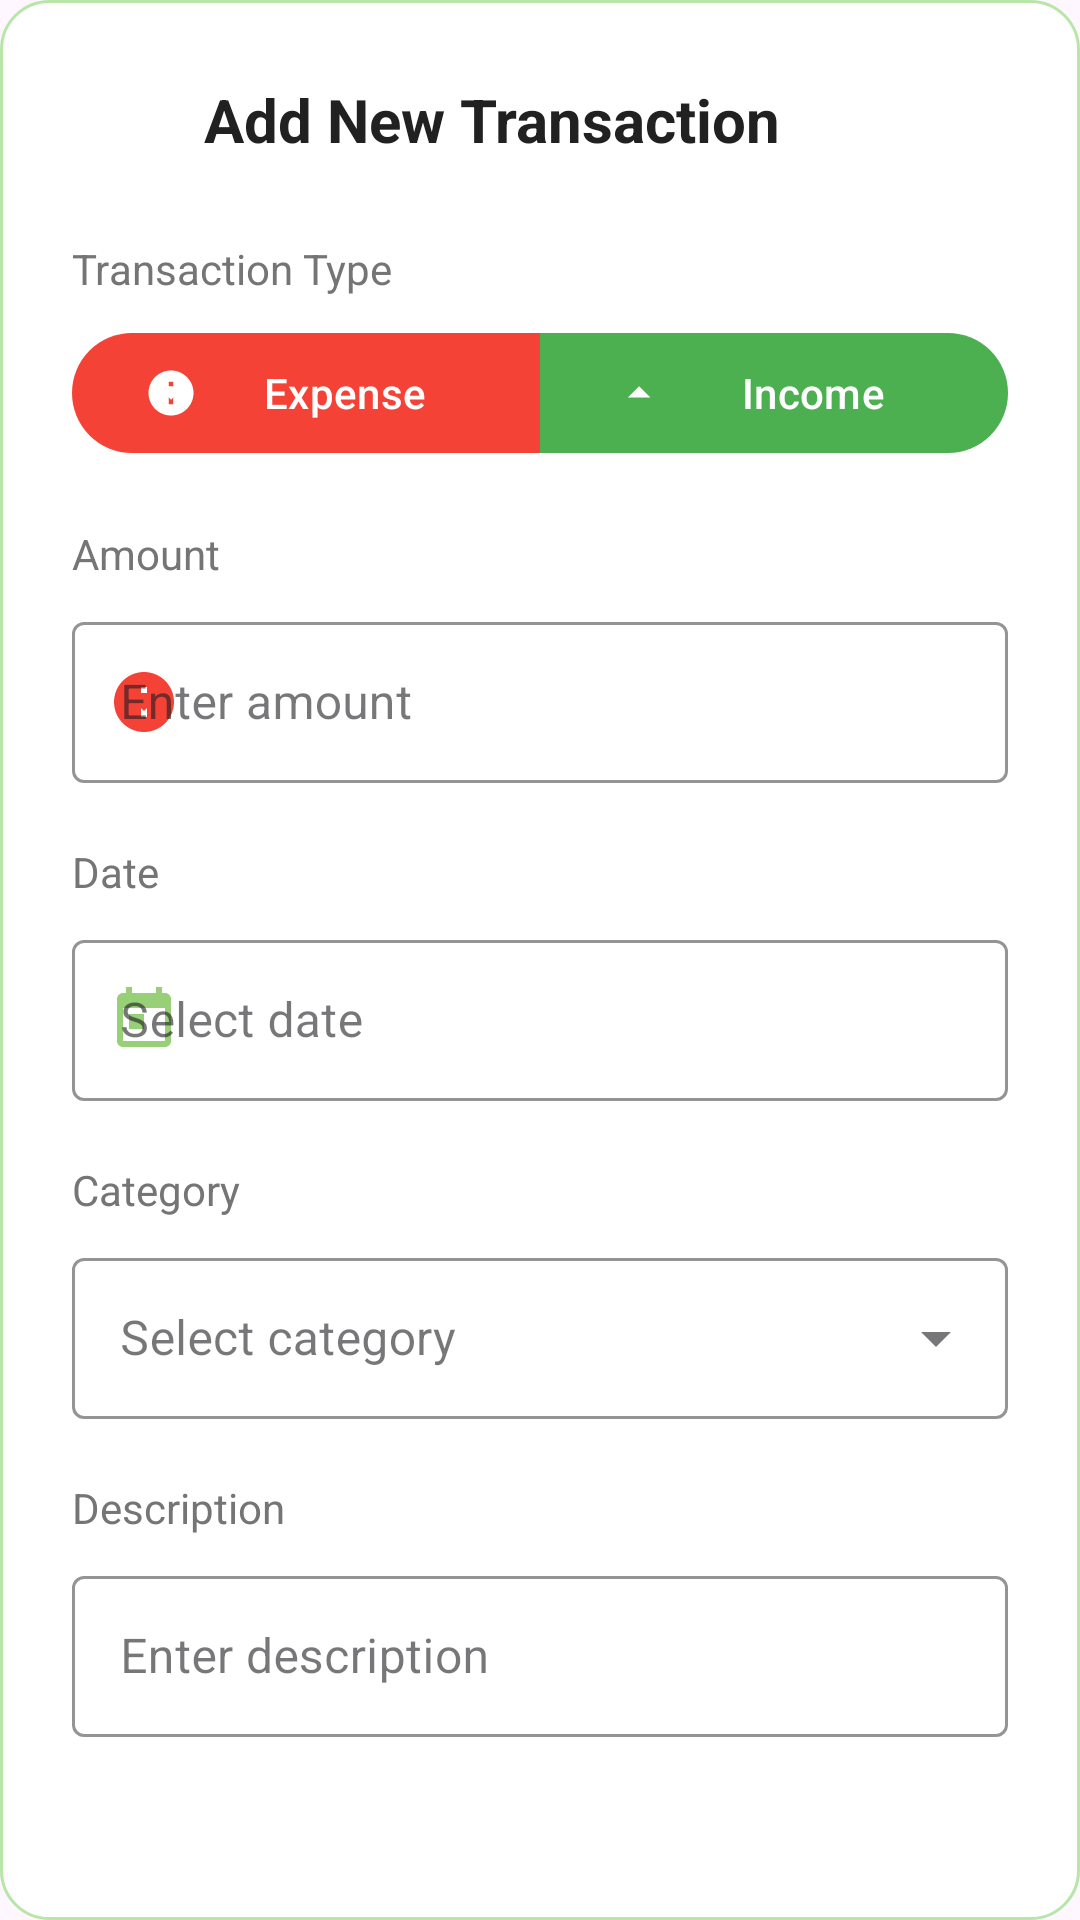

Produce the Android XML layout that renders to this screen, including the resource entries it uses.
<!-- AndroidManifest.xml: application theme Theme.WalletLens -->
<!-- res/layout/dialog_add_transaction.xml -->
<?xml version="1.0" encoding="utf-8"?>
<LinearLayout xmlns:android="http://schemas.android.com/apk/res/android"
    xmlns:app="http://schemas.android.com/apk/res-auto"
    android:layout_width="match_parent"
    android:layout_height="wrap_content"
    android:orientation="vertical"
    android:padding="24dp"
    android:background="@drawable/dialog_background">

    
    <LinearLayout
        android:layout_width="match_parent"
        android:layout_height="wrap_content"
        android:orientation="horizontal"
        android:gravity="center_vertical"
        android:layout_marginBottom="24dp">

        <ImageView
            android:layout_width="32dp"
            android:layout_height="32dp"
            android:src="@drawable/ic_add"
            android:tint="@color/primary_color"
            android:layout_marginEnd="12dp" />

        <TextView
            android:layout_width="0dp"
            android:layout_height="wrap_content"
            android:layout_weight="1"
            android:text="Add New Transaction"
            android:textSize="20sp"
            android:textStyle="bold"
            android:textColor="@color/primary_text" />

    </LinearLayout>

    
    <TextView
        android:layout_width="match_parent"
        android:layout_height="wrap_content"
        android:text="Transaction Type"
        android:textSize="14sp"
        android:textColor="@color/secondary_text"
        android:layout_marginBottom="8dp" />

    <com.google.android.material.button.MaterialButtonToggleGroup
        android:id="@+id/transactionTypeToggle"
        android:layout_width="match_parent"
        android:layout_height="wrap_content"
        android:layout_marginBottom="20dp"
        app:singleSelection="true"
        app:selectionRequired="true">

        <com.google.android.material.button.MaterialButton
            android:id="@+id/btnExpense"
            android:layout_width="0dp"
            android:layout_height="wrap_content"
            android:layout_weight="1"
            android:text="Expense"
            android:textColor="@android:color/white"
            app:backgroundTint="@color/expense_red"
            app:icon="@drawable/ic_expense"
            app:iconTint="@android:color/white"
            style="@style/Widget.Material3.Button" />

        <com.google.android.material.button.MaterialButton
            android:id="@+id/btnIncome"
            android:layout_width="0dp"
            android:layout_height="wrap_content"
            android:layout_weight="1"
            android:text="Income"
            android:textColor="@android:color/white"
            app:backgroundTint="@color/income_green"
            app:icon="@drawable/ic_income"
            app:iconTint="@android:color/white"
            style="@style/Widget.Material3.Button" />

    </com.google.android.material.button.MaterialButtonToggleGroup>

    
    <TextView
        android:layout_width="match_parent"
        android:layout_height="wrap_content"
        android:text="Amount"
        android:textSize="14sp"
        android:textColor="@color/secondary_text"
        android:layout_marginBottom="8dp" />

    <com.google.android.material.textfield.TextInputLayout
        android:id="@+id/amountInputLayout"
        android:layout_width="match_parent"
        android:layout_height="wrap_content"
        android:hint="Enter amount"
        app:boxStrokeColor="@color/expense_red"
        app:hintTextColor="@color/expense_red"
        app:startIconDrawable="@drawable/ic_expense"
        app:startIconTint="@color/expense_red"
        style="@style/Widget.MaterialComponents.TextInputLayout.OutlinedBox"
        android:layout_marginBottom="20dp">

        <com.google.android.material.textfield.TextInputEditText
            android:id="@+id/editTextAmount"
            android:layout_width="match_parent"
            android:layout_height="wrap_content"
            android:inputType="numberDecimal"
            android:textColor="@color/primary_text"
            android:textSize="16sp"
            android:padding="16dp" />

    </com.google.android.material.textfield.TextInputLayout>

    
    <TextView
        android:layout_width="match_parent"
        android:layout_height="wrap_content"
        android:text="Date"
        android:textSize="14sp"
        android:textColor="@color/secondary_text"
        android:layout_marginBottom="8dp" />

    <com.google.android.material.textfield.TextInputLayout
        android:layout_width="match_parent"
        android:layout_height="wrap_content"
        android:hint="Select date"
        app:boxStrokeColor="@color/primary_color"
        app:hintTextColor="@color/primary_color"
        app:startIconDrawable="@drawable/ic_calendar"
        app:startIconTint="@color/primary_color"
        style="@style/Widget.MaterialComponents.TextInputLayout.OutlinedBox"
        android:layout_marginBottom="20dp">

        <com.google.android.material.textfield.TextInputEditText
            android:id="@+id/editTextDate"
            android:layout_width="match_parent"
            android:layout_height="wrap_content"
            android:inputType="none"
            android:focusable="false"
            android:textColor="@color/primary_text"
            android:textSize="16sp"
            android:padding="16dp" />

    </com.google.android.material.textfield.TextInputLayout>

    
    <TextView
        android:layout_width="match_parent"
        android:layout_height="wrap_content"
        android:text="Category"
        android:textSize="14sp"
        android:textColor="@color/secondary_text"
        android:layout_marginBottom="8dp" />

    <com.google.android.material.textfield.TextInputLayout
        android:layout_width="match_parent"
        android:layout_height="wrap_content"
        android:hint="Select category"
        app:boxStrokeColor="@color/primary_color"
        app:hintTextColor="@color/primary_color"
        app:startIconDrawable="@drawable/ic_category"
        app:startIconTint="@color/primary_color"
        style="@style/Widget.MaterialComponents.TextInputLayout.OutlinedBox.ExposedDropdownMenu"
        android:layout_marginBottom="20dp">

        <AutoCompleteTextView
            android:id="@+id/categorySpinner"
            android:layout_width="match_parent"
            android:layout_height="wrap_content"
            android:inputType="none"
            android:textColor="@color/primary_text"
            android:textSize="16sp"
            android:padding="16dp" />

    </com.google.android.material.textfield.TextInputLayout>

    
    <TextView
        android:layout_width="match_parent"
        android:layout_height="wrap_content"
        android:text="Description"
        android:textSize="14sp"
        android:textColor="@color/secondary_text"
        android:layout_marginBottom="8dp" />

    <com.google.android.material.textfield.TextInputLayout
        android:layout_width="match_parent"
        android:layout_height="wrap_content"
        android:hint="Enter description"
        app:boxStrokeColor="@color/primary_color"
        app:hintTextColor="@color/primary_color"
        style="@style/Widget.MaterialComponents.TextInputLayout.OutlinedBox"
        android:layout_marginBottom="20dp">

        <com.google.android.material.textfield.TextInputEditText
            android:id="@+id/editTextDescription"
            android:layout_width="match_parent"
            android:layout_height="wrap_content"
            android:inputType="text"
            android:textColor="@color/primary_text"
            android:textSize="16sp"
            android:padding="16dp" />

    </com.google.android.material.textfield.TextInputLayout>

    
    <TextView
        android:id="@+id/budgetWarningText"
        android:layout_width="match_parent"
        android:layout_height="wrap_content"
        android:text="⚠️ This expense exceeds your budget for this category"
        android:textSize="12sp"
        android:textColor="@color/expense_red"
        android:layout_marginTop="16dp"
        android:visibility="gone"
        android:alpha="0.8" />

    
    <TextView
        android:layout_width="match_parent"
        android:layout_height="wrap_content"
        android:text="Add a new transaction to track your income or expenses."
        android:textSize="12sp"
        android:textColor="@color/secondary_text"
        android:layout_marginTop="16dp"
        android:alpha="0.7" />

</LinearLayout>
<!-- resources referenced by this layout -->
<resources>
  <color name="expense_red">#F44336</color>
  <color name="income_green">#4CAF50</color>
  <color name="primary_color">#97D077</color>
  <color name="primary_text">#212121</color>
  <color name="secondary_text">#757575</color>
  <!-- drawable dialog_background (drawable) -->
  <?xml version="1.0" encoding="utf-8"?>
  <shape xmlns:android="http://schemas.android.com/apk/res/android">
      <solid android:color="@color/white" />
      <corners android:radius="16dp" />
      <stroke
          android:width="1dp"
          android:color="@color/primary_light" />
  </shape>
  <!-- drawable ic_calendar (drawable) -->
  <vector xmlns:android="http://schemas.android.com/apk/res/android"
      android:width="24dp"
      android:height="24dp"
      android:viewportWidth="24"
      android:viewportHeight="24">
      <path
          android:fillColor="#97D077"
          android:pathData="M19,3h-1V1h-2v2H8V1H6v2H5C3.89,3 3.01,3.9 3.01,5L3,19c0,1.1 0.89,2 2,2h14c1.1,0 2,-0.9 2,-2V5C21,3.9 20.1,3 19,3zM19,19H5V8h14V19zM7,10h5v5H7V10z"/>
  </vector>
  <!-- drawable ic_expense (drawable) -->
  <vector xmlns:android="http://schemas.android.com/apk/res/android"
      android:width="24dp"
      android:height="24dp"
      android:viewportWidth="24"
      android:viewportHeight="24">
      <path
          android:fillColor="#FFFFFF"
          android:pathData="M12,2C6.48,2 2,6.48 2,12s4.48,10 10,10 10,-4.48 10,-10S17.52,2 12,2zM13,17h-2v-6h2v6zM13,9h-2L11,7h2v2z"/>
      <path
          android:fillColor="#FFFFFF"
          android:pathData="M7,10l5,5 5,-5z"/>
  </vector>
  <!-- drawable ic_income (drawable) -->
  <vector xmlns:android="http://schemas.android.com/apk/res/android"
      android:width="24dp"
      android:height="24dp"
      android:viewportWidth="24"
      android:viewportHeight="24">
      <path
          android:fillColor="#FFFFFF"
          android:pathData="M7,14l5,-5 5,5z"/>
      <path
          android:fillColor="#FFFFFF"
          android:pathData="M12,2v20"/>
  </vector>
  <style name="Theme.WalletLens" parent="Base.Theme.WalletLens" />
  <color name="white">#FFFFFF</color>
  <color name="primary_light">#B8E6A8</color>
  <style name="Base.Theme.WalletLens" parent="Theme.Material3.DayNight.NoActionBar">
          
          <item name="colorPrimary">@color/primary_color</item>
          <item name="colorPrimaryDark">@color/primary_dark</item>
          <item name="colorAccent">@color/accent_color</item>
          <item name="android:statusBarColor">@color/primary_dark</item>
      </style>
  <color name="primary_dark">#7AB55C</color>
  <color name="accent_color">#FFC107</color>
</resources>
